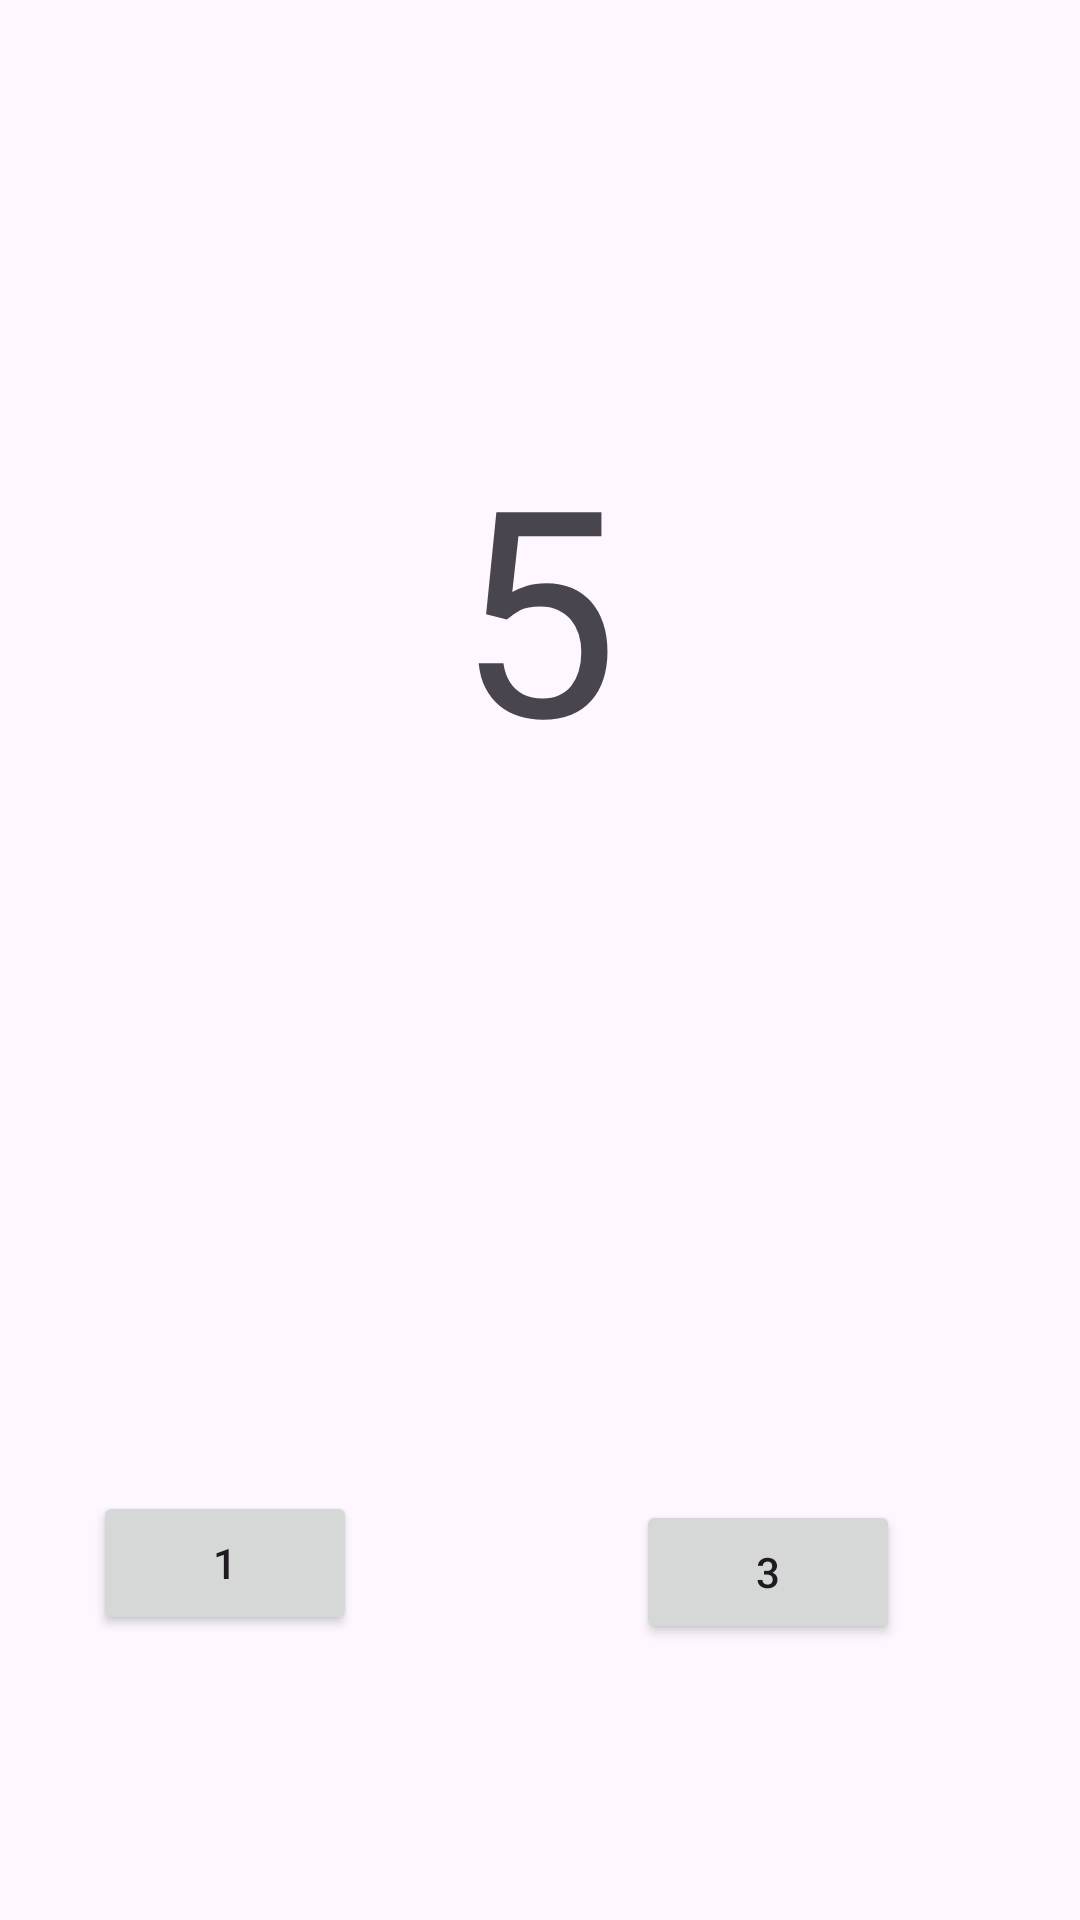

Reconstruct the res/layout file that produces this screen, plus the resources it refers to.
<!-- AndroidManifest.xml: application theme Theme.Ventanas -->
<!-- res/layout/activity_main5.xml -->
<?xml version="1.0" encoding="utf-8"?>
<androidx.constraintlayout.widget.ConstraintLayout xmlns:android="http://schemas.android.com/apk/res/android"
    xmlns:app="http://schemas.android.com/apk/res-auto"
    xmlns:tools="http://schemas.android.com/tools"
    android:layout_width="match_parent"
    android:layout_height="match_parent"
    tools:context=".MainActivity5">

    <Button
        android:id="@+id/btn3"
        android:layout_width="wrap_content"
        android:layout_height="wrap_content"
        android:layout_marginEnd="60dp"
        android:layout_marginBottom="92dp"
        android:text="3"
        app:layout_constraintBottom_toBottomOf="parent"
        app:layout_constraintEnd_toEndOf="parent" />

    <Button
        android:id="@+id/btn1"
        android:layout_width="wrap_content"
        android:layout_height="wrap_content"
        android:layout_marginStart="31dp"
        android:layout_marginBottom="95dp"
        android:text="1"
        app:layout_constraintBottom_toBottomOf="parent"
        app:layout_constraintStart_toStartOf="parent" />

    <TextView
        android:layout_width="wrap_content"
        android:layout_height="wrap_content"
        android:text="5"
        android:textSize="96sp"
        app:layout_constraintBottom_toBottomOf="parent"
        app:layout_constraintEnd_toEndOf="parent"
        app:layout_constraintHorizontal_bias="0.498"
        app:layout_constraintStart_toStartOf="parent"
        app:layout_constraintTop_toTopOf="parent"
        app:layout_constraintVertical_bias="0.268" />
</androidx.constraintlayout.widget.ConstraintLayout>
<!-- resources referenced by this layout -->
<resources>
  <style name="Theme.Ventanas" parent="Base.Theme.Ventanas" />
  <style name="Base.Theme.Ventanas" parent="Theme.Material3.DayNight.NoActionBar">
          
          
      </style>
</resources>
